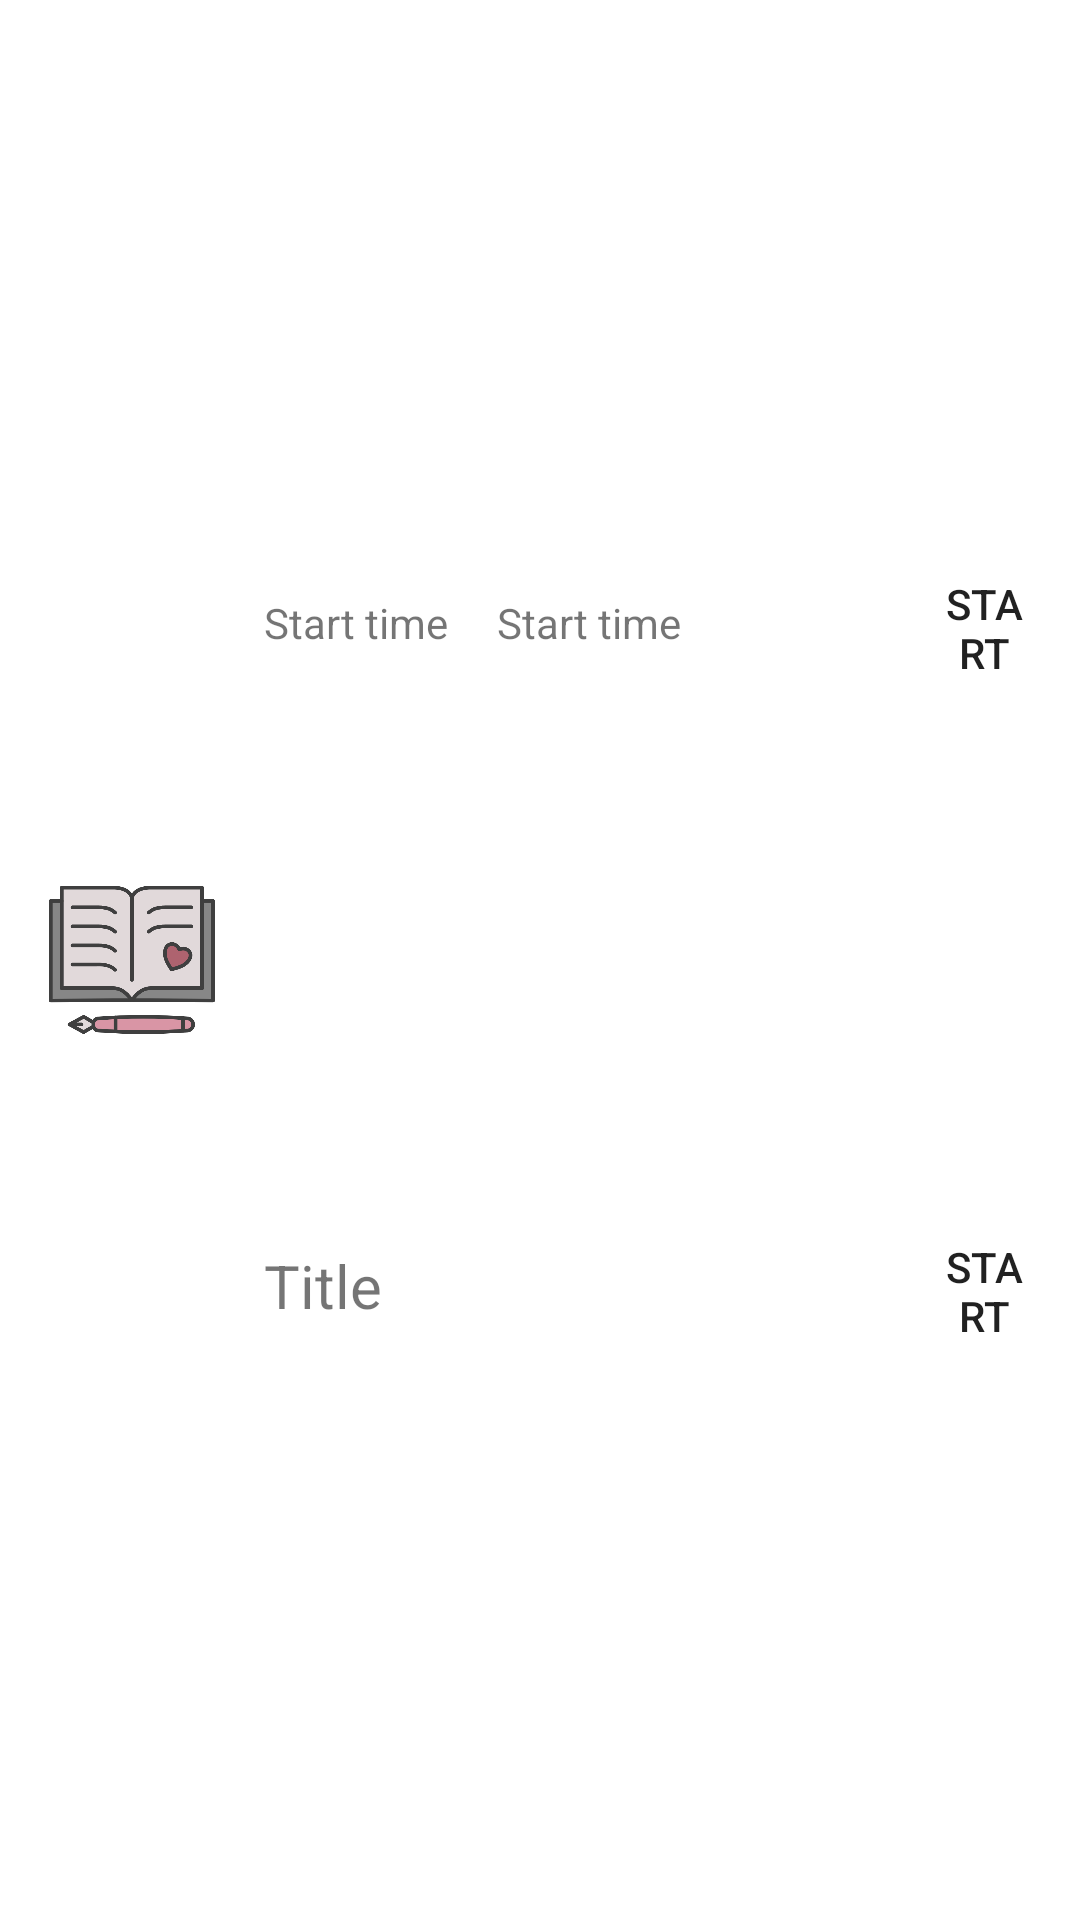

The Android layout XML behind this screen, and the referenced resources:
<!-- AndroidManifest.xml: application theme Theme.Planner -->
<!-- res/layout/plan_list_item.xml -->
<?xml version="1.0" encoding="utf-8"?>
<androidx.constraintlayout.widget.ConstraintLayout xmlns:android="http://schemas.android.com/apk/res/android"
    xmlns:tools="http://schemas.android.com/tools"
    android:id="@+id/plan_list"
    android:layout_width="match_parent"
    android:layout_height="100dp"
    xmlns:app="http://schemas.android.com/apk/res-auto">

    <ImageView
        android:id="@+id/icon"
        android:layout_width="56dp"
        android:layout_height="56dp"
        app:srcCompat="@drawable/logo"
        app:layout_constraintTop_toTopOf="parent"
        app:layout_constraintBottom_toBottomOf="parent"
        app:layout_constraintStart_toStartOf="parent"
        android:layout_marginStart="16dp"/>

    <TextView
        android:id="@+id/start"
        android:layout_width="wrap_content"
        android:layout_height="wrap_content"
        android:text="@string/startTime"
        app:layout_constraintTop_toTopOf="parent"
        app:layout_constraintStart_toEndOf="@id/icon"
        app:layout_constraintBottom_toTopOf="@id/title"
        android:layout_marginStart="16dp"/>

    <TextView
        android:id="@+id/end"
        android:layout_width="wrap_content"
        android:layout_height="wrap_content"
        android:text="@string/startTime"
        app:layout_constraintTop_toTopOf="parent"
        app:layout_constraintStart_toEndOf="@id/start"
        app:layout_constraintBottom_toTopOf="@id/title"
        android:layout_marginStart="16dp"/>


    <Button
        android:id="@+id/edit"
        android:layout_width="32dp"
        android:layout_height="32dp"
        android:layout_marginStart="16dp"
        android:layout_marginEnd="16dp"
        android:background="@drawable/edit"
        android:text="@string/startTime"
        app:layout_constraintBottom_toTopOf="@id/title"
        app:layout_constraintEnd_toEndOf="parent"
        app:layout_constraintHorizontal_bias="1.0"
        app:layout_constraintStart_toEndOf="@id/end"
        app:layout_constraintTop_toTopOf="parent" />

    <Button
        android:id="@+id/delete"
        android:layout_width="32dp"
        android:layout_height="32dp"
        android:layout_marginStart="16dp"
        android:layout_marginEnd="16dp"
        android:background="@drawable/trash"
        android:text="@string/startTime"
        app:layout_constraintEnd_toEndOf="parent"
        app:layout_constraintHorizontal_bias="1.0"
        app:layout_constraintStart_toEndOf="@id/title"
        app:layout_constraintBottom_toBottomOf="parent"
        app:layout_constraintTop_toBottomOf="@id/start"/>

    <TextView
        android:id="@+id/title"
        android:layout_width="wrap_content"
        android:layout_height="wrap_content"
        android:text="@string/title"
        android:textSize="20dp"
        app:layout_constraintTop_toBottomOf="@id/start"
        app:layout_constraintBottom_toBottomOf="parent"
        app:layout_constraintStart_toEndOf="@id/icon"
        android:layout_marginStart="16dp"/>


</androidx.constraintlayout.widget.ConstraintLayout>
<!-- resources referenced by this layout -->
<resources>
  <!-- drawable logo: png bitmap (drawable, 1937 bytes) -->
  <string name="startTime">Start time</string>
  <string name="title">Title</string>
  <style name="Theme.Planner" parent="Theme.MaterialComponents.DayNight.DarkActionBar">
          
          <item name="colorPrimary">@color/pink_300</item>
          <item name="colorPrimaryVariant">@color/mid_priority</item>
          <item name="colorOnPrimary">@color/black</item>
          
          <item name="colorSecondary">@color/pink_100</item>
          <item name="colorSecondaryVariant">@color/pink_200</item>
          <item name="colorOnSecondary">@color/black</item>
          
          <item name="android:statusBarColor">?attr/colorPrimaryVariant</item>
          
      </style>
  <color name="pink_300">#d995a5</color>
  <color name="mid_priority">#97696d</color>
  <color name="black">#070607</color>
  <color name="pink_100">#DAC9CB</color>
  <color name="pink_200">#ffc0cb</color>
</resources>
